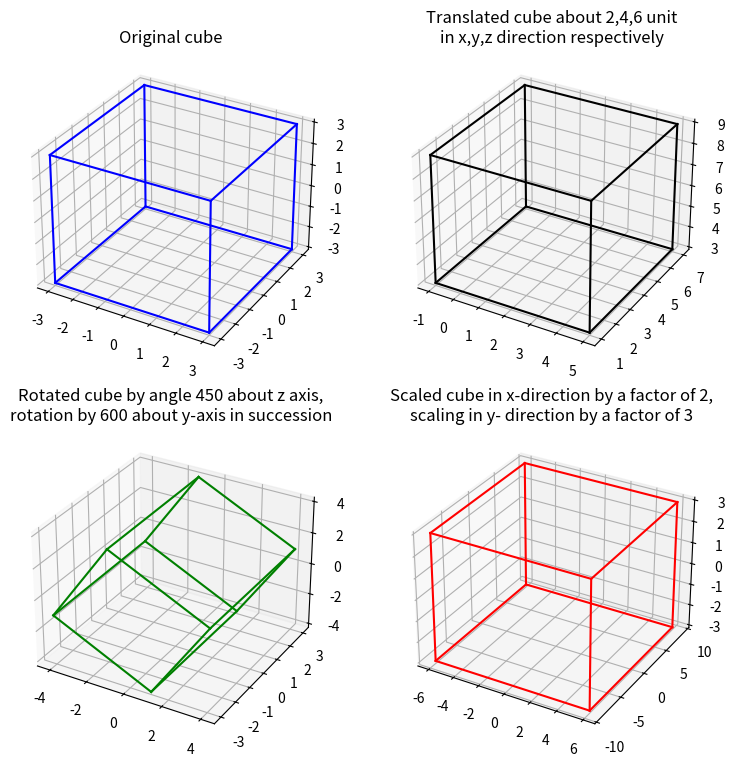

The script that saved this image:
from mpl_toolkits.mplot3d import Axes3D
import matplotlib.pyplot as plt
import numpy as np
from numpy import sin, cos
from itertools import product, combinations


fig = plt.figure(figsize=(9,9))
fig.tight_layout(pad=5.0)

r = [-3, 3]

ax = fig.add_subplot(221, projection='3d')
plt.title("Original cube")
ax.set_autoscale_on(True)
for s, e in combinations(np.array(list(product(r,r,r))), 2):
    if np.sum(np.abs(s-e)) == r[1]-r[0]:
        ax.plot3D(*zip(s,e), color="b")

ax = fig.add_subplot(222, projection='3d')
ax.set_autoscale_on(True)
plt.title("Translated cube about 2,4,6 unit\nin x,y,z direction respectively")
t = [2,4,6]
for s, e in combinations(np.array(list(product(r,r,r))), 2):
    if np.sum(np.abs(s-e)) == r[1]-r[0]:
        s_translated = [s[0]+t[0], 
                     s[1] +t[1],
                     s[2]+t[2]]
        e_translated = [e[0] +t[0], 
                     e[1] +t[1],
                     e[2]+t[2]] 
         
        ax.plot3D(*zip(s_translated,e_translated), color="k")

ax = fig.add_subplot(223, projection='3d')
ax.set_autoscale_on(True)
theta_z = np.radians(450)
theta_y = np.radians(600)
plt.title("Rotated cube by angle 450 about z axis,\nrotation by 600 about y-axis in succession")
for s, e in combinations(np.array(list(product(r,r,r))), 2):
    if np.sum(np.abs(s-e)) == r[1]-r[0]:
        s_rotated_z = [s[0] * cos(theta_z) - s[1] * sin(theta_z), 
                     s[0] * sin(theta_z) + s[1] * cos(theta_z),
                     s[2]]
        e_rotated_z = [e[0] * cos(theta_z) - e[1] * sin(theta_z), 
                     e[0] * sin(theta_z) + e[1] * cos(theta_z),
                     e[2]] 
        s_rotated = [s_rotated_z[0] * cos(theta_y) + s_rotated_z[2] * sin(theta_y), 
                     s_rotated_z[1],
                     s_rotated_z[0] * sin(theta_y) - s_rotated_z[2] * cos(theta_y)
                     ]
        e_rotated = [e_rotated_z[0] * cos(theta_y) + e_rotated_z[2] * sin(theta_y), 
                     e_rotated_z[1],
                     e_rotated_z[0] * sin(theta_y) - e_rotated_z[2] * cos(theta_y)
                     ] 
        ax.plot3D(*zip(s_rotated,e_rotated), color="g")

ax = fig.add_subplot(224, projection='3d')
ax.set_autoscale_on(True)
plt.title("Scaled cube in x-direction by a factor of 2,\nscaling in y- direction by a factor of 3")
Sc = [2,3]
for s, e in combinations(np.array(list(product(r,r,r))), 2):
    if np.sum(np.abs(s-e)) == r[1]-r[0]:
        s_translated = [s[0]*Sc[0], 
                     s[1] *Sc[1],
                     s[2]]
        e_translated = [e[0] *Sc[0], 
                     e[1]*Sc[1],
                     e[2]] 
         
        ax.plot3D(*zip(s_translated,e_translated), color="r")

plt.show()